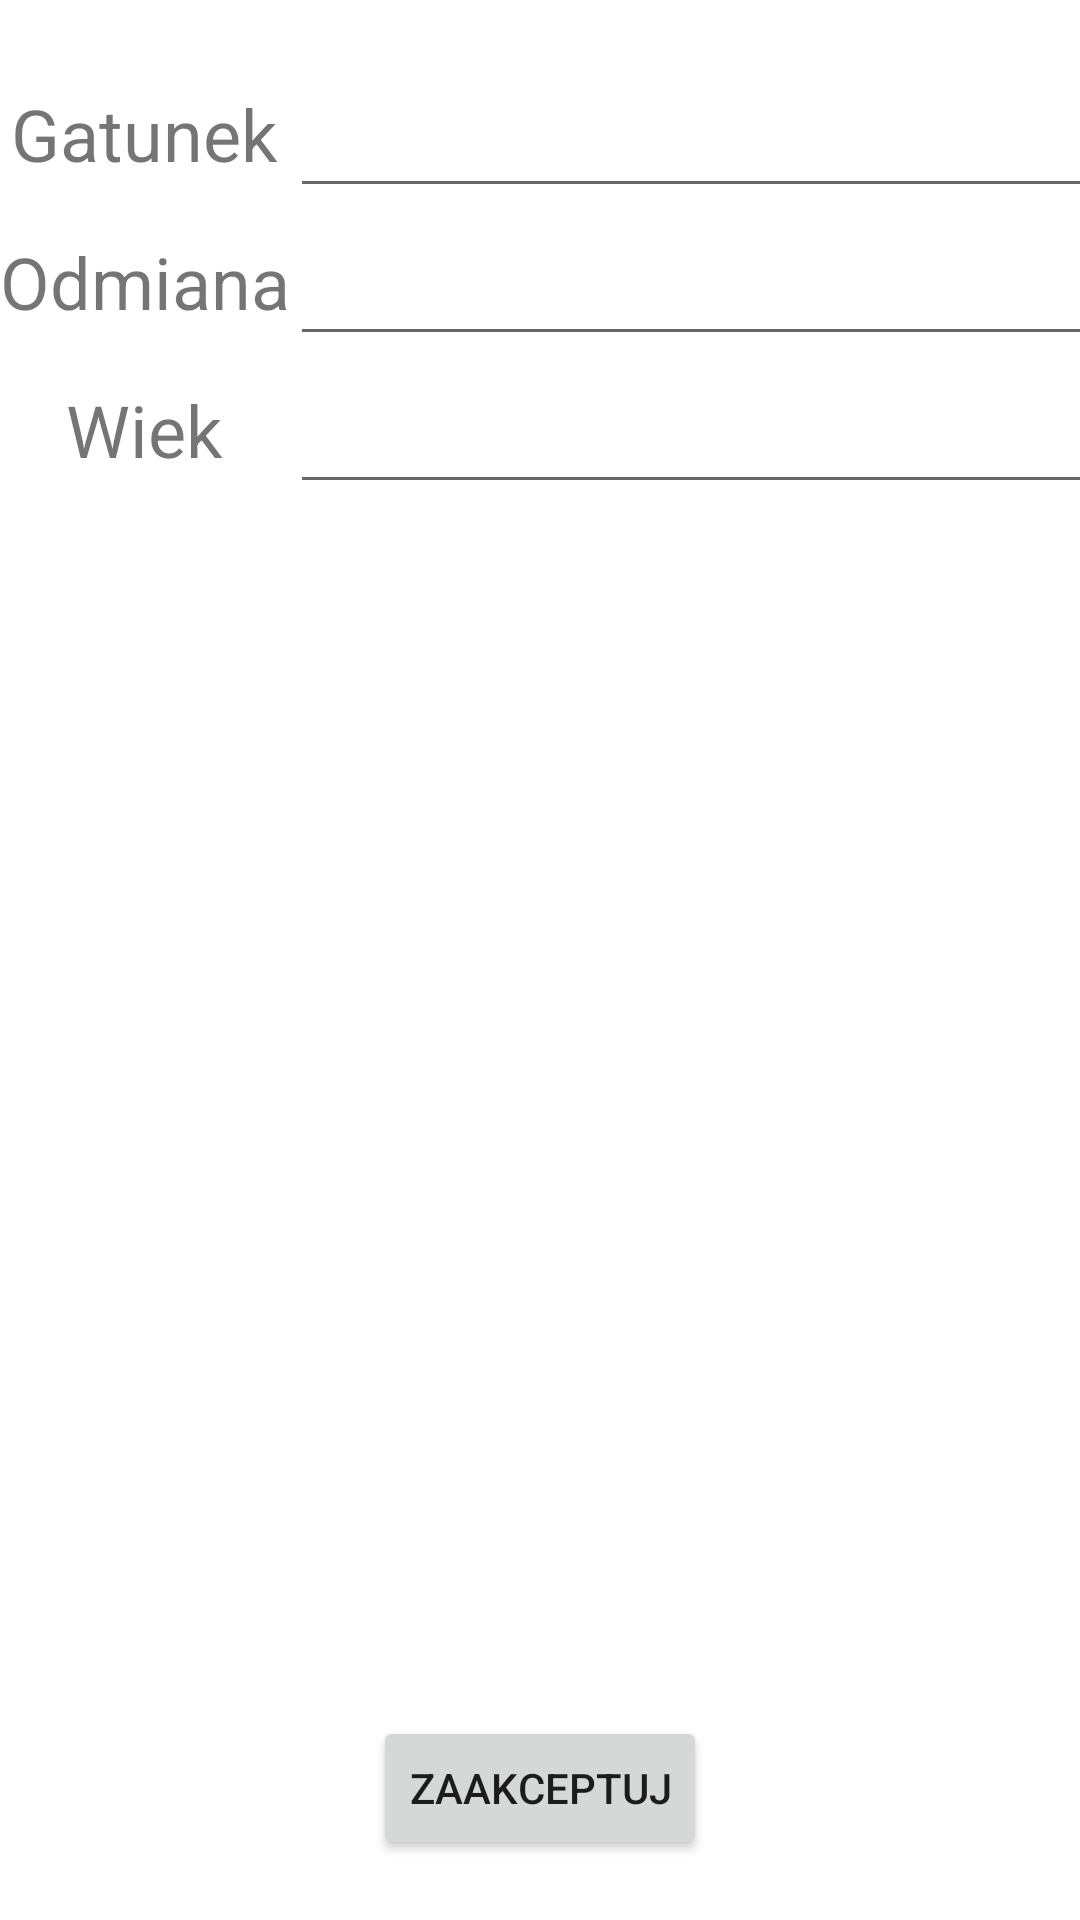

The Android layout XML behind this screen, and the referenced resources:
<!-- AndroidManifest.xml: application theme Theme.OrchardVision -->
<!-- res/layout/activity_new_tree.xml -->
<?xml version="1.0" encoding="utf-8"?>
<androidx.constraintlayout.widget.ConstraintLayout xmlns:android="http://schemas.android.com/apk/res/android"
                                                   xmlns:app="http://schemas.android.com/apk/res-auto"
                                                   xmlns:tools="http://schemas.android.com/tools" android:layout_width="match_parent"
                                                   android:layout_height="match_parent">

    <TableLayout
            android:layout_width="wrap_content"
            android:layout_height="match_parent" app:layout_constraintStart_toStartOf="parent"
            app:layout_constraintTop_toTopOf="parent" app:layout_constraintEnd_toEndOf="parent"
            app:layout_constraintBottom_toBottomOf="parent" android:layout_margin="20dp" android:id="@+id/tableLayout">

        <TableRow android:layout_width="match_parent" android:layout_height="match_parent">
            <TextView
                    android:text="@string/treeType"
                    android:layout_width="wrap_content"
                    android:layout_height="wrap_content" android:textSize="24sp"
                    android:layout_gravity="center"/>
            <AutoCompleteTextView
                    android:layout_width="match_parent"
                    android:layout_height="wrap_content" android:id="@+id/NewTree_Type_Text"
                    android:textSize="24sp"
                    android:layout_gravity="clip_vertical" android:gravity="start" android:completionThreshold="0"/>
        </TableRow>
        <TableRow android:layout_width="match_parent" android:layout_height="match_parent">
            <TextView
                    android:text="@string/treeVariant"
                    android:layout_width="wrap_content"
                    android:layout_height="wrap_content" android:textSize="24sp"
                    android:layout_gravity="center"/>
            <AutoCompleteTextView
                    android:layout_width="match_parent"
                    android:layout_height="wrap_content" android:id="@+id/NewTree_Variant_Text"
                    android:textSize="24sp"
                    android:layout_gravity="clip_vertical" android:gravity="start" android:completionThreshold="0"/>
        </TableRow>
        <TableRow android:layout_width="match_parent" android:layout_height="match_parent">
            <TextView
                    android:text="@string/treeAge"
                    android:layout_width="wrap_content"
                    android:layout_height="wrap_content" android:textSize="24sp"
                    android:layout_gravity="center"/>
            <EditText
                    android:layout_width="match_parent"
                    android:layout_height="wrap_content"
                    android:inputType="number"
                    android:ems="10"
                    android:id="@+id/NewTree_Age_Number" android:textSize="24sp"
                    android:layout_gravity="clip_vertical" android:gravity="start"/>
        </TableRow>
    </TableLayout>
    <Button
            android:text="@string/accept"
            android:layout_width="wrap_content"
            android:layout_height="wrap_content" android:id="@+id/NewTree_Confirm_Button"
            app:layout_constraintEnd_toEndOf="@+id/tableLayout"
            app:layout_constraintStart_toStartOf="@+id/tableLayout"
            app:layout_constraintBottom_toBottomOf="@+id/tableLayout"
    />
</androidx.constraintlayout.widget.ConstraintLayout>
<!-- resources referenced by this layout -->
<resources>
  <string name="accept">Zaakceptuj</string>
  <string name="treeAge">Wiek</string>
  <string name="treeType">Gatunek</string>
  <string name="treeVariant">Odmiana</string>
  <style name="Theme.OrchardVision" parent="Theme.MaterialComponents.DayNight.DarkActionBar">
          
          <item name="colorPrimary">@color/purple_500</item>
          <item name="colorPrimaryVariant">@color/purple_700</item>
          <item name="colorOnPrimary">@color/white</item>
          
          <item name="colorSecondary">@color/teal_200</item>
          <item name="colorSecondaryVariant">@color/teal_700</item>
          <item name="colorOnSecondary">@color/black</item>
          
          <item name="android:statusBarColor" tools:targetApi="l">?attr/colorPrimaryVariant</item>
          
      </style>
  <!-- not gathered from this repository: default colours our renderer supplied (Android Studio template values) -->
  <color name="purple_500">#FF6200EE</color>
  <color name="purple_700">#FF3700B3</color>
  <color name="teal_200">#FF03DAC5</color>
  <color name="teal_700">#FF018786</color>
  <color name="black">#FF000000</color>
  <color name="white">#FFFFFFFF</color>
</resources>
